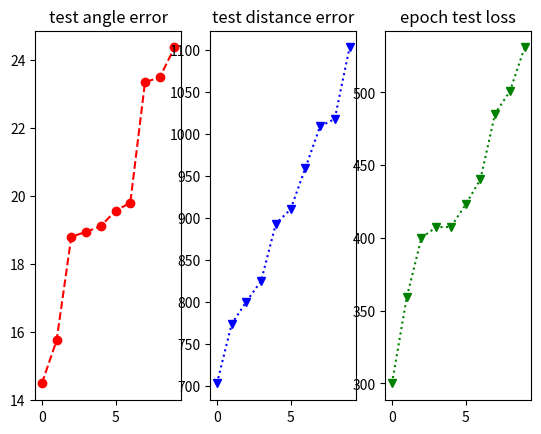

This figure's Python source:
# This program is used for analysis last epoch result (LastEpochTestAngleErr, LastEpochTestDistanceErr, LastEpochTestLoss) of 25 trial.
# For example calculate each top 5 data average, plot result ascending order.

from statistics import mean
import matplotlib.pyplot as plt

#################################################################################################
Last_epoch_Result = {
"LastEpochTestAngleErr" :  [18.79257, 23.34381, 23.47875, 14.47183, 18.93212, 24.36137, 19.78794, 19.10458, 15.73708, 19.55578],
"LastEpochTestDistanceErr" :  [910.46345, 1018.29508, 1009.2899, 702.7363, 800.39807, 1103.41734, 893.18019, 824.98506, 773.52323, 959.50234],
"LastEpochTestLoss" :  [407.32977, 485.46469, 500.65546, 299.95074, 407.51227, 530.83185, 422.9697, 400.02686, 359.03461, 440.14972]
}
#################################################################################################

RankingLastEpochTestAngleError = sorted(Last_epoch_Result["LastEpochTestAngleErr"])
RankingLastEpochTestDistanceErr = sorted(Last_epoch_Result["LastEpochTestDistanceErr"])
RankingLastEpochTestLoss = sorted(Last_epoch_Result["LastEpochTestLoss"])
print("Average last epoch test angle error", round(mean(RankingLastEpochTestAngleError[:5]), 5))
print("Average last epoch test distance error", round(mean(RankingLastEpochTestDistanceErr[:5]), 5))
print("Average last epoch test loss", round(mean(RankingLastEpochTestLoss[:5]), 5))

# graph plotting
number_of_last_epoch_result = len(Last_epoch_Result["LastEpochTestAngleErr"])
Xaxis = [i for i in range(number_of_last_epoch_result)]
Yaxis1 = RankingLastEpochTestAngleError
Yaxis2 = RankingLastEpochTestDistanceErr
Yaxis3 = RankingLastEpochTestLoss

fig = plt.figure()

# 1行2列に分割した中の1(左側)
ax1 = fig.add_subplot(1, 3, 1)
ax1.plot(Xaxis, Yaxis1, marker="o", color = "red", linestyle = "--")

# 1行2列に分割した中の2(右側)
ax2 = fig.add_subplot(1, 3, 2)
ax2.plot(Xaxis, Yaxis2, marker="v", color = "blue", linestyle = ":")

# 1行2列に分割した中の2(右側)
ax3 = fig.add_subplot(1, 3, 3)
ax3.plot(Xaxis, Yaxis3, marker="v", color = "green", linestyle = ":")

ax1.set_title("test angle error")
ax2.set_title("test distance error")
ax3.set_title("epoch test loss")

plt.show()
